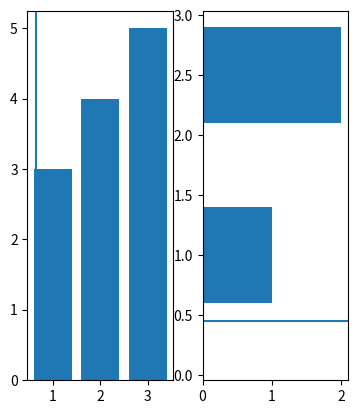

This chart was generated by the following Python code:
# Import `pyplot` from `matplotlib`
import matplotlib.pyplot as plt
import numpy as np

# Initialize the plot
fig = plt.figure()
ax1 = fig.add_subplot(131)
ax2 = fig.add_subplot(132)
ax3 = fig.add_subplot(133)

# Plot the data
ax1.bar([1,2,3],[3,4,5])
ax2.barh([0.5,1,2.5],[0,1,2])
ax2.axhline(0.45)
ax1.axvline(0.65)
ax3.scatter(np.linspace(0, 1, 5), np.linspace(0, 5, 5))

# Delete `ax3`
fig.delaxes(ax3)

# Show the plot
plt.show()